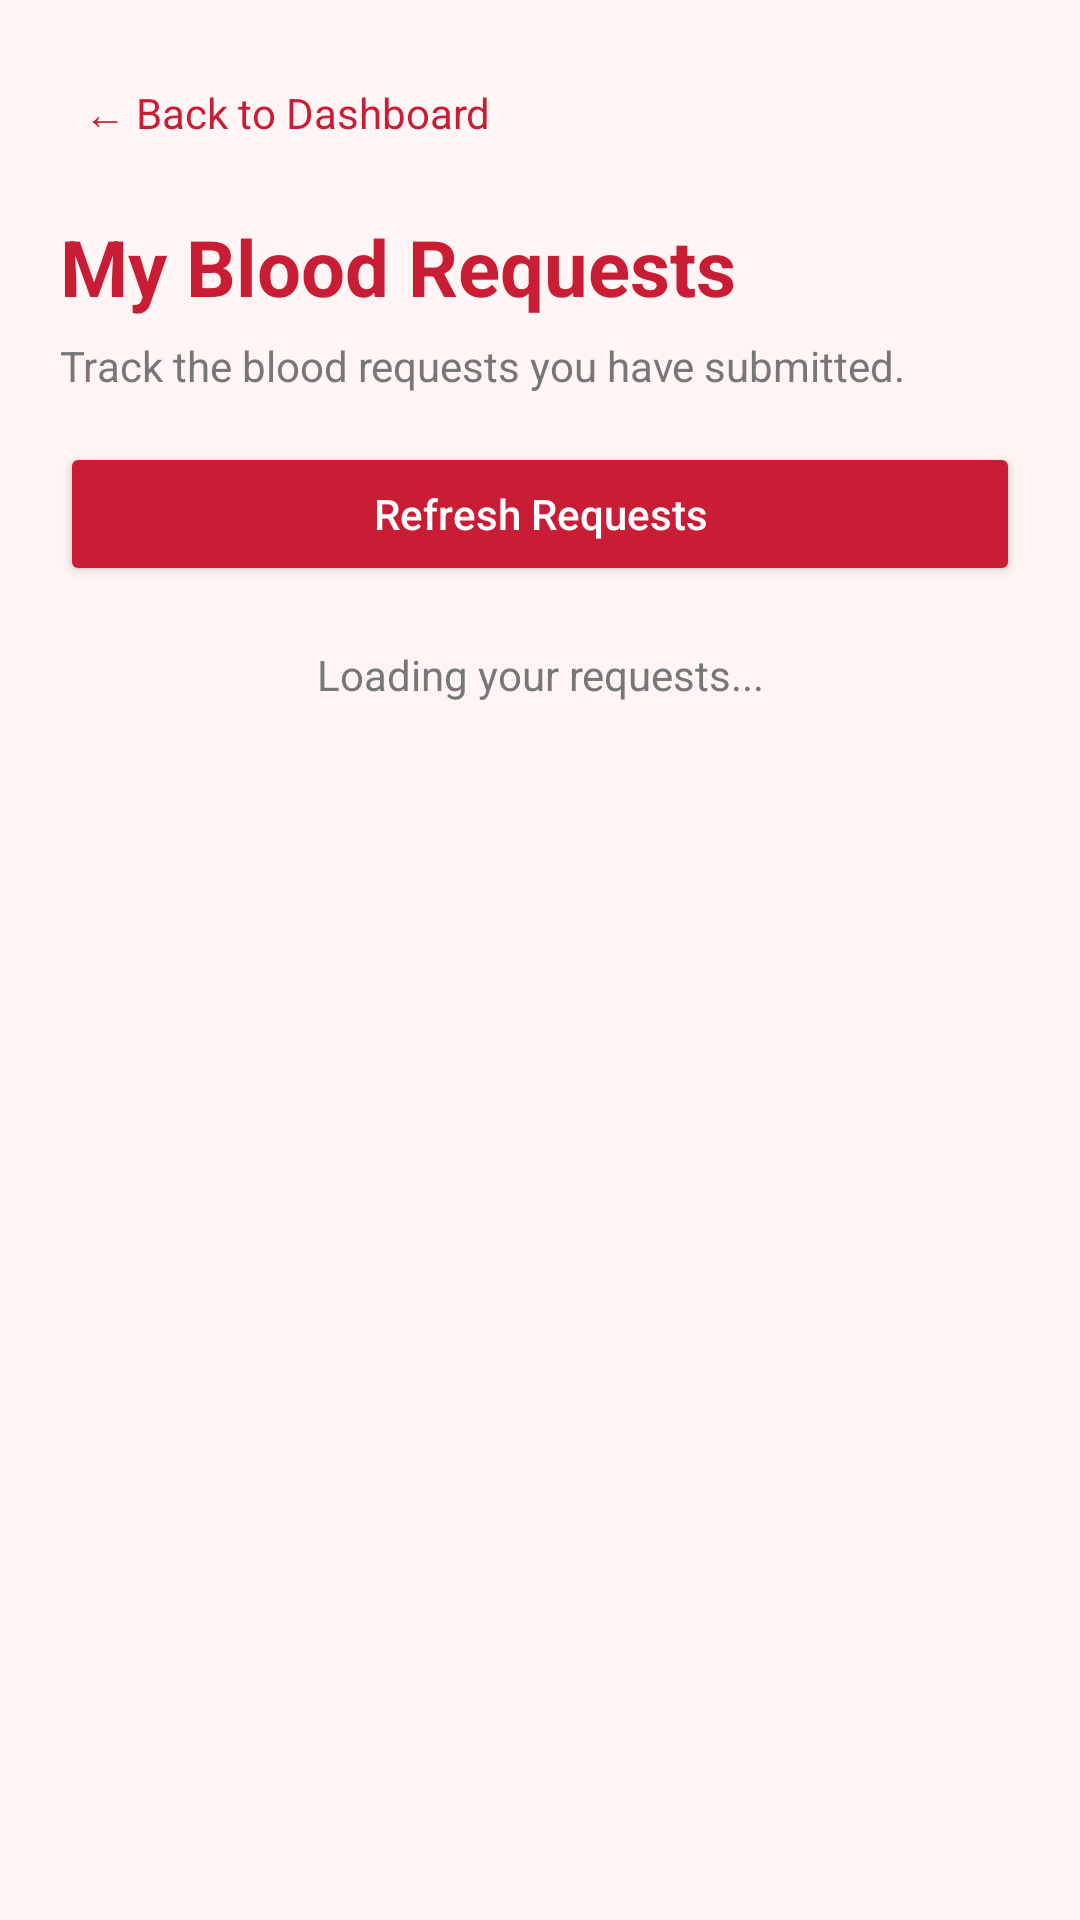

Reconstruct the res/layout file that produces this screen, plus the resources it refers to.
<!-- AndroidManifest.xml: application theme Theme.LifeLink -->
<!-- res/layout/activity_my_requests.xml -->
<?xml version="1.0" encoding="utf-8"?>
<ScrollView xmlns:android="http://schemas.android.com/apk/res/android"
    android:layout_width="match_parent"
    android:layout_height="match_parent"
    android:background="@color/lifelink_background"
    android:fillViewport="true">

    <LinearLayout
        android:layout_width="match_parent"
        android:layout_height="wrap_content"
        android:orientation="vertical"
        android:padding="20dp">

        <TextView
            android:id="@+id/btnBack"
            android:layout_width="wrap_content"
            android:layout_height="wrap_content"
            android:padding="8dp"
            android:text="← Back to Dashboard"
            android:textColor="@color/lifelink_red"
            android:textSize="14sp" />

        <TextView
            android:layout_width="match_parent"
            android:layout_height="wrap_content"
            android:layout_marginTop="16dp"
            android:text="My Blood Requests"
            android:textColor="@color/lifelink_red"
            android:textSize="26sp"
            android:textStyle="bold" />

        <TextView
            android:layout_width="match_parent"
            android:layout_height="wrap_content"
            android:layout_marginTop="6dp"
            android:layout_marginBottom="16dp"
            android:text="Track the blood requests you have submitted."
            android:textColor="@color/lifelink_secondary_text"
            android:textSize="14sp" />

        <Button
            android:id="@+id/btnRefreshRequests"
            android:layout_width="match_parent"
            android:layout_height="48dp"
            android:layout_marginBottom="12dp"
            android:backgroundTint="@color/lifelink_red"
            android:text="Refresh Requests"
            android:textAllCaps="false"
            android:textColor="@color/lifelink_white" />

        <ProgressBar
            android:id="@+id/progressMyRequests"
            android:layout_width="wrap_content"
            android:layout_height="wrap_content"
            android:layout_gravity="center_horizontal"
            android:layout_margin="16dp"
            android:indeterminateTint="@color/lifelink_red"
            android:visibility="gone" />

        <TextView
            android:id="@+id/tvRequestsStatus"
            android:layout_width="match_parent"
            android:layout_height="wrap_content"
            android:layout_marginTop="8dp"
            android:layout_marginBottom="8dp"
            android:gravity="center"
            android:text="Loading your requests..."
            android:textColor="@color/lifelink_secondary_text"
            android:textSize="14sp" />

        <LinearLayout
            android:id="@+id/layoutMyRequests"
            android:layout_width="match_parent"
            android:layout_height="wrap_content"
            android:orientation="vertical" />

    </LinearLayout>
</ScrollView>
<!-- resources referenced by this layout -->
<resources>
  <color name="lifelink_background">#FFF5F4</color>
  <color name="lifelink_red">#C91D35</color>
  <color name="lifelink_secondary_text">#777777</color>
  <color name="lifelink_white">#FFFFFF</color>
  <style name="Theme.LifeLink" parent="Base.Theme.LifeLink" />
  <style name="Base.Theme.LifeLink" parent="Theme.Material3.DayNight.NoActionBar">
          
          
      </style>
</resources>
